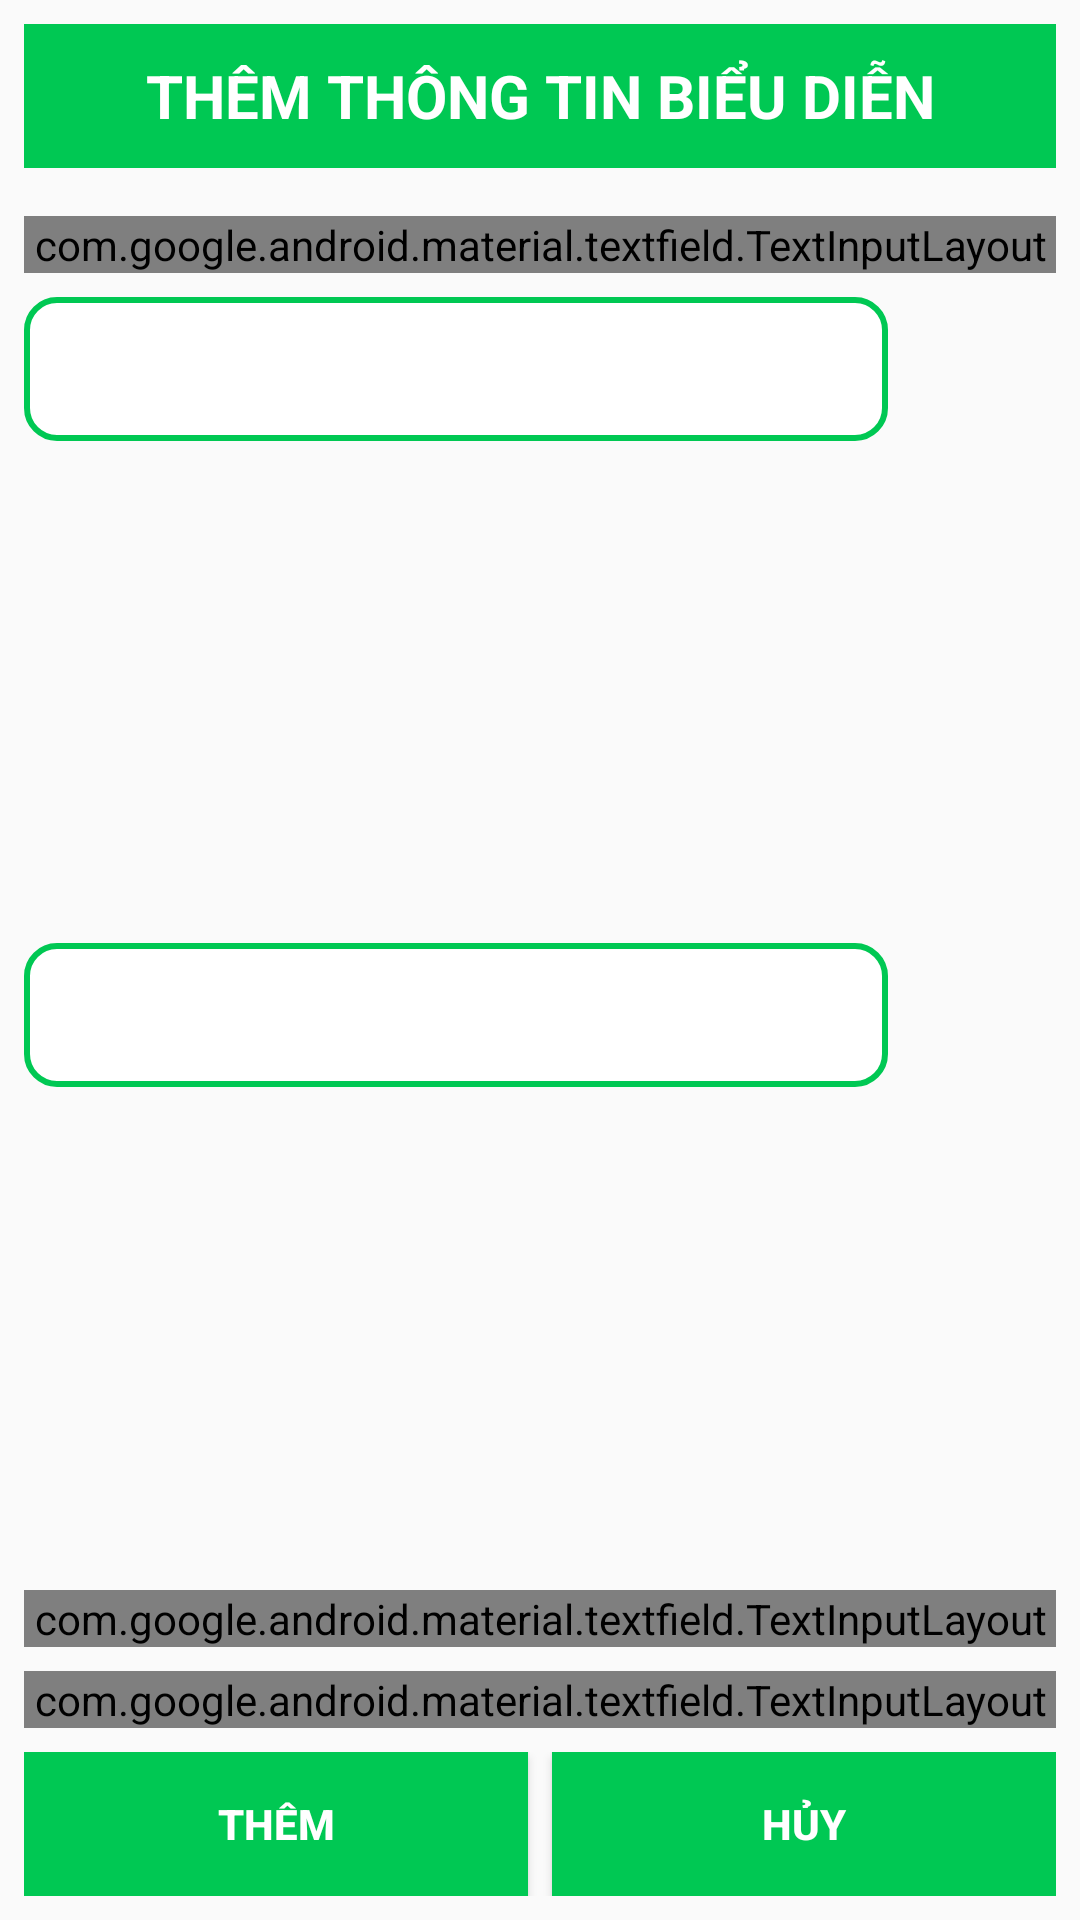

Here is an Android app screen rendered from its layout file. Give the layout XML and the strings, colors and styles it references.
<!-- AndroidManifest.xml: application theme AppTheme -->
<!-- res/layout/them_show.xml -->
<?xml version="1.0" encoding="utf-8"?>
<LinearLayout xmlns:android="http://schemas.android.com/apk/res/android"
    android:layout_width="match_parent"
    android:layout_height="wrap_content"
    android:orientation="vertical"
    android:padding="8dp">


    <TextView
        android:id="@+id/titleView"
        android:layout_width="match_parent"
        android:layout_height="48dp"
        android:layout_marginBottom="8dp"
        android:background="@color/violet"
        android:gravity="center"
        android:text="THÊM THÔNG TIN BIỂU DIỄN"
        android:textSize="20sp"
        android:textAlignment="center"
        android:textColor="@color/white"
        android:textStyle="bold" />

    <com.google.android.material.textfield.TextInputLayout
        style="@style/Widget.MaterialComponents.TextInputLayout.OutlinedBox"
        android:layout_width="match_parent"
        android:layout_marginTop="8dp"
        android:layout_height="wrap_content">

        <com.google.android.material.textfield.TextInputEditText
            android:id="@+id/edtMaShow"
            android:hint="Nhập mã biểu diễn"
            android:layout_width="match_parent"
            android:layout_height="fill_parent"
            android:inputType="text"
            android:paddingRight="5dp" />

    </com.google.android.material.textfield.TextInputLayout>
    <LinearLayout
        android:layout_marginTop="8dp"
        android:layout_marginBottom="8dp"
        android:layout_weight="4"
        android:orientation="horizontal"
        android:layout_width="match_parent"
        android:layout_height="wrap_content">
        <Spinner
            android:background="@drawable/border2"
            android:layout_weight="3"
            android:id="@+id/spMaCS"
            android:layout_width="wrap_content"
            android:layout_height="48dp"/>
        <ImageView
            android:layout_marginLeft="8dp"
            android:id="@+id/ivThemCS"
            android:src="@drawable/ic_baseline_add_circle_24"
            android:layout_width="48dp"
            android:layout_height="48dp"/>
    </LinearLayout>
    <LinearLayout
        android:layout_weight="4"
        android:orientation="horizontal"
        android:layout_width="match_parent"
        android:layout_height="wrap_content">
        <Spinner
            android:background="@drawable/border2"
            android:layout_weight="3"
            android:id="@+id/spMaBH"
            android:layout_width="wrap_content"
            android:layout_height="48dp"
            android:hint="Nhập số điện thoại giáo viên" />
        <ImageView
            android:layout_marginLeft="8dp"
            android:id="@+id/ivThemBHS"
            android:src="@drawable/ic_baseline_add_circle_24"
            android:layout_width="48dp"
            android:layout_height="48dp"/>
    </LinearLayout>
    <com.google.android.material.textfield.TextInputLayout
        style="@style/Widget.MaterialComponents.TextInputLayout.OutlinedBox"
        android:layout_width="match_parent"
        android:layout_marginTop="8dp"
        android:layout_height="wrap_content">

        <com.google.android.material.textfield.TextInputEditText
            android:id="@+id/edtNgayShow"
            android:hint="Nhập ngày biểu diễn"
            android:layout_width="match_parent"
            android:layout_height="fill_parent"
            android:inputType="text"
            android:paddingRight="5dp" />

    </com.google.android.material.textfield.TextInputLayout>
    <com.google.android.material.textfield.TextInputLayout
        style="@style/Widget.MaterialComponents.TextInputLayout.OutlinedBox"
        android:layout_width="match_parent"
        android:id="@+id/tilMa"
        android:layout_marginTop="8dp"
        android:layout_marginBottom="8dp"
        android:layout_height="wrap_content">

        <com.google.android.material.textfield.TextInputEditText
            android:id="@+id/edtNoiShow"
            android:layout_width="match_parent"
            android:layout_height="fill_parent"
            android:hint="Nhập nơi biểu diễn"
            android:inputType="text"
            android:paddingRight="5dp" />

    </com.google.android.material.textfield.TextInputLayout>





    <LinearLayout
        android:layout_width="match_parent"
        android:layout_height="wrap_content"
        android:gravity="center"
        android:orientation="horizontal">

        <Button
            android:layout_weight="1"
            android:id="@+id/btnThemShow"
            android:layout_width="wrap_content"
            android:layout_height="48dp"
            android:layout_marginRight="4dp"
            android:background="@color/violet"
            android:text="THÊM"
            android:textColor="@color/white"
            android:textStyle="bold" />

        <Button
            android:layout_weight="1"
            android:id="@+id/btnHuyShow"
            android:layout_width="wrap_content"
            android:layout_height="48dp"
            android:layout_marginLeft="4dp"
            android:background="@color/violet"
            android:text="HỦY"
            android:textColor="@color/white"
            android:textStyle="bold" />
    </LinearLayout>
</LinearLayout>
<!-- resources referenced by this layout -->
<resources>
  <color name="violet">#00c853</color>
  <color name="white">#ffffff</color>
  <!-- drawable border2 (drawable) -->
  <?xml version="1.0" encoding="utf-8"?>
  <shape xmlns:android="http://schemas.android.com/apk/res/android"
      xmlns:aapt="http://schemas.android.com/aapt"
      xmlns:app="http://schemas.android.com/apk/res-auto">
      <corners android:radius="10dp" />
      <solid android:color="#ffffff" />
      <stroke
          android:width="2dp"
          android:color="@color/violet" />
      /&gt;
  </shape>
  <style name="AppTheme" parent="Theme.AppCompat.Light.DarkActionBar">
          
          <item name="colorPrimary">@color/colorPrimary</item>
          <item name="colorPrimaryDark">@color/colorPrimaryDark</item>
          <item name="colorAccent">@color/colorAccent</item>
      </style>
  <color name="colorPrimary">#00c853</color>
  <color name="colorPrimaryDark">#009624</color>
  <color name="colorAccent">#5efc82</color>
</resources>
